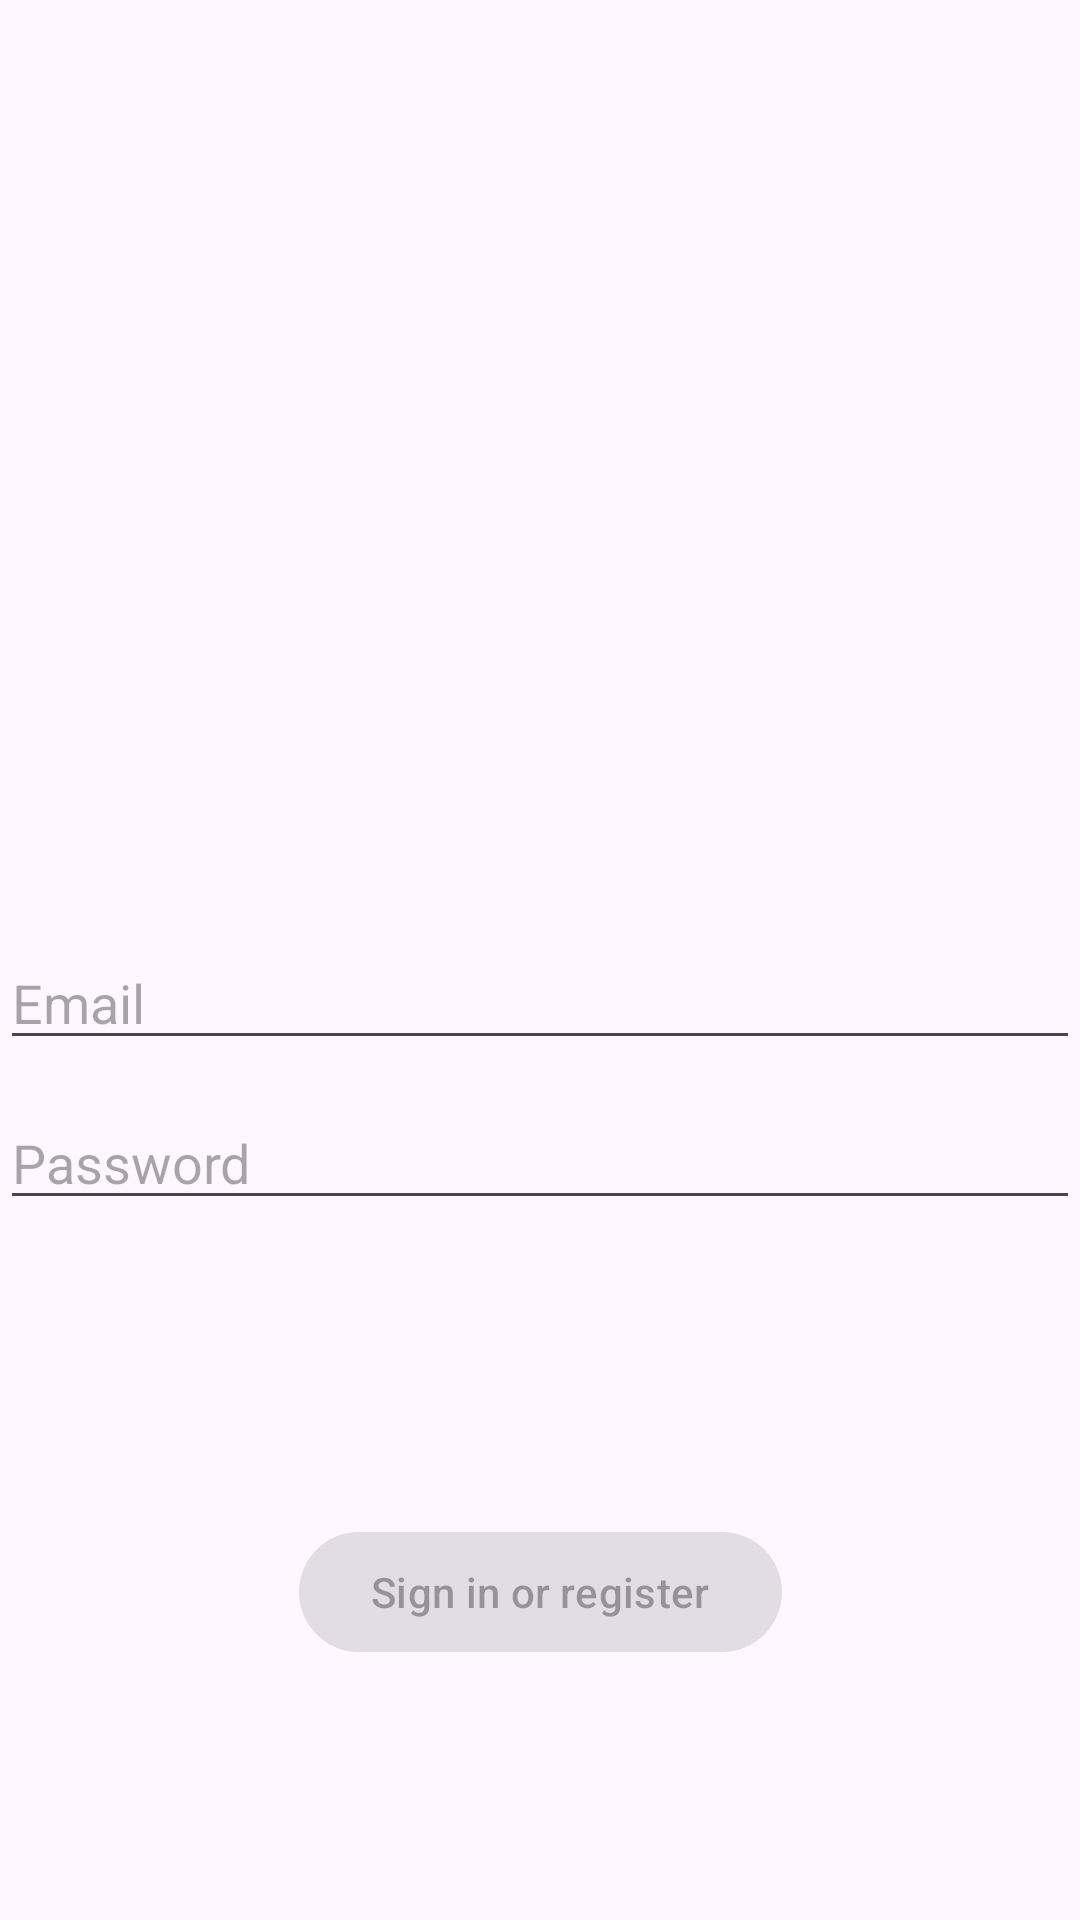

Write the Android layout XML for this screen, with the resource values it uses.
<!-- AndroidManifest.xml: application theme Theme.Jeep -->
<!-- res/layout/activity_login.xml -->
<?xml version="1.0" encoding="utf-8"?>
<androidx.constraintlayout.widget.ConstraintLayout xmlns:android="http://schemas.android.com/apk/res/android"
    xmlns:app="http://schemas.android.com/apk/res-auto"
    xmlns:tools="http://schemas.android.com/tools"
    android:id="@+id/container"
    android:layout_width="match_parent"
    android:layout_height="match_parent"
    android:paddingLeft="@dimen/activity_horizontal_margin"
    android:paddingTop="@dimen/activity_vertical_margin"
    android:paddingRight="@dimen/activity_horizontal_margin"
    android:paddingBottom="@dimen/activity_vertical_margin"
    tools:context=".ui.login.LoginActivity">

    <EditText
        android:id="@+id/username"
        android:layout_width="0dp"
        android:layout_height="wrap_content"
        android:layout_marginTop="312dp"
        android:autofillHints="@string/prompt_email"
        android:hint="@string/prompt_email"
        android:inputType="textEmailAddress"
        android:selectAllOnFocus="true"
        app:layout_constraintEnd_toEndOf="parent"
        app:layout_constraintHorizontal_bias="0.0"
        app:layout_constraintStart_toStartOf="parent"
        app:layout_constraintTop_toTopOf="parent" />

    <EditText
        android:id="@+id/password"
        android:layout_width="0dp"
        android:layout_height="wrap_content"
        android:layout_marginTop="12dp"
        android:autofillHints="@string/prompt_password"
        android:hint="@string/prompt_password"
        android:imeActionLabel="@string/action_sign_in_short"
        android:imeOptions="actionDone"
        android:inputType="textPassword"
        android:selectAllOnFocus="true"
        app:layout_constraintEnd_toEndOf="parent"
        app:layout_constraintHorizontal_bias="0.0"
        app:layout_constraintStart_toStartOf="parent"
        app:layout_constraintTop_toBottomOf="@+id/username" />

    <Button
        android:id="@+id/login"
        android:layout_width="wrap_content"
        android:layout_height="wrap_content"
        android:layout_gravity="start"
        android:layout_marginTop="16dp"
        android:layout_marginBottom="64dp"
        android:enabled="false"
        android:text="@string/action_sign_in"
        app:layout_constraintBottom_toBottomOf="parent"
        app:layout_constraintEnd_toEndOf="parent"
        app:layout_constraintStart_toStartOf="parent"
        app:layout_constraintTop_toBottomOf="@+id/password"
        app:layout_constraintVertical_bias="0.798" />

    <ProgressBar
        android:id="@+id/loading"
        android:layout_width="wrap_content"
        android:layout_height="wrap_content"
        android:layout_gravity="center"
        android:layout_marginTop="64dp"
        android:layout_marginBottom="64dp"
        android:visibility="gone"
        app:layout_constraintBottom_toBottomOf="parent"
        app:layout_constraintEnd_toEndOf="@+id/password"
        app:layout_constraintStart_toStartOf="@+id/password"
        app:layout_constraintTop_toTopOf="parent"
        app:layout_constraintVertical_bias="0.3" />

</androidx.constraintlayout.widget.ConstraintLayout>
<!-- resources referenced by this layout -->
<resources>
  <string name="action_sign_in">Sign in or register</string>
  <string name="action_sign_in_short">Sign in</string>
  <string name="prompt_email">Email</string>
  <string name="prompt_password">Password</string>
  <style name="Theme.Jeep" parent="Base.Theme.Jeep" />
  <style name="Base.Theme.Jeep" parent="Theme.Material3.DayNight.NoActionBar">
          
          
      </style>
</resources>
